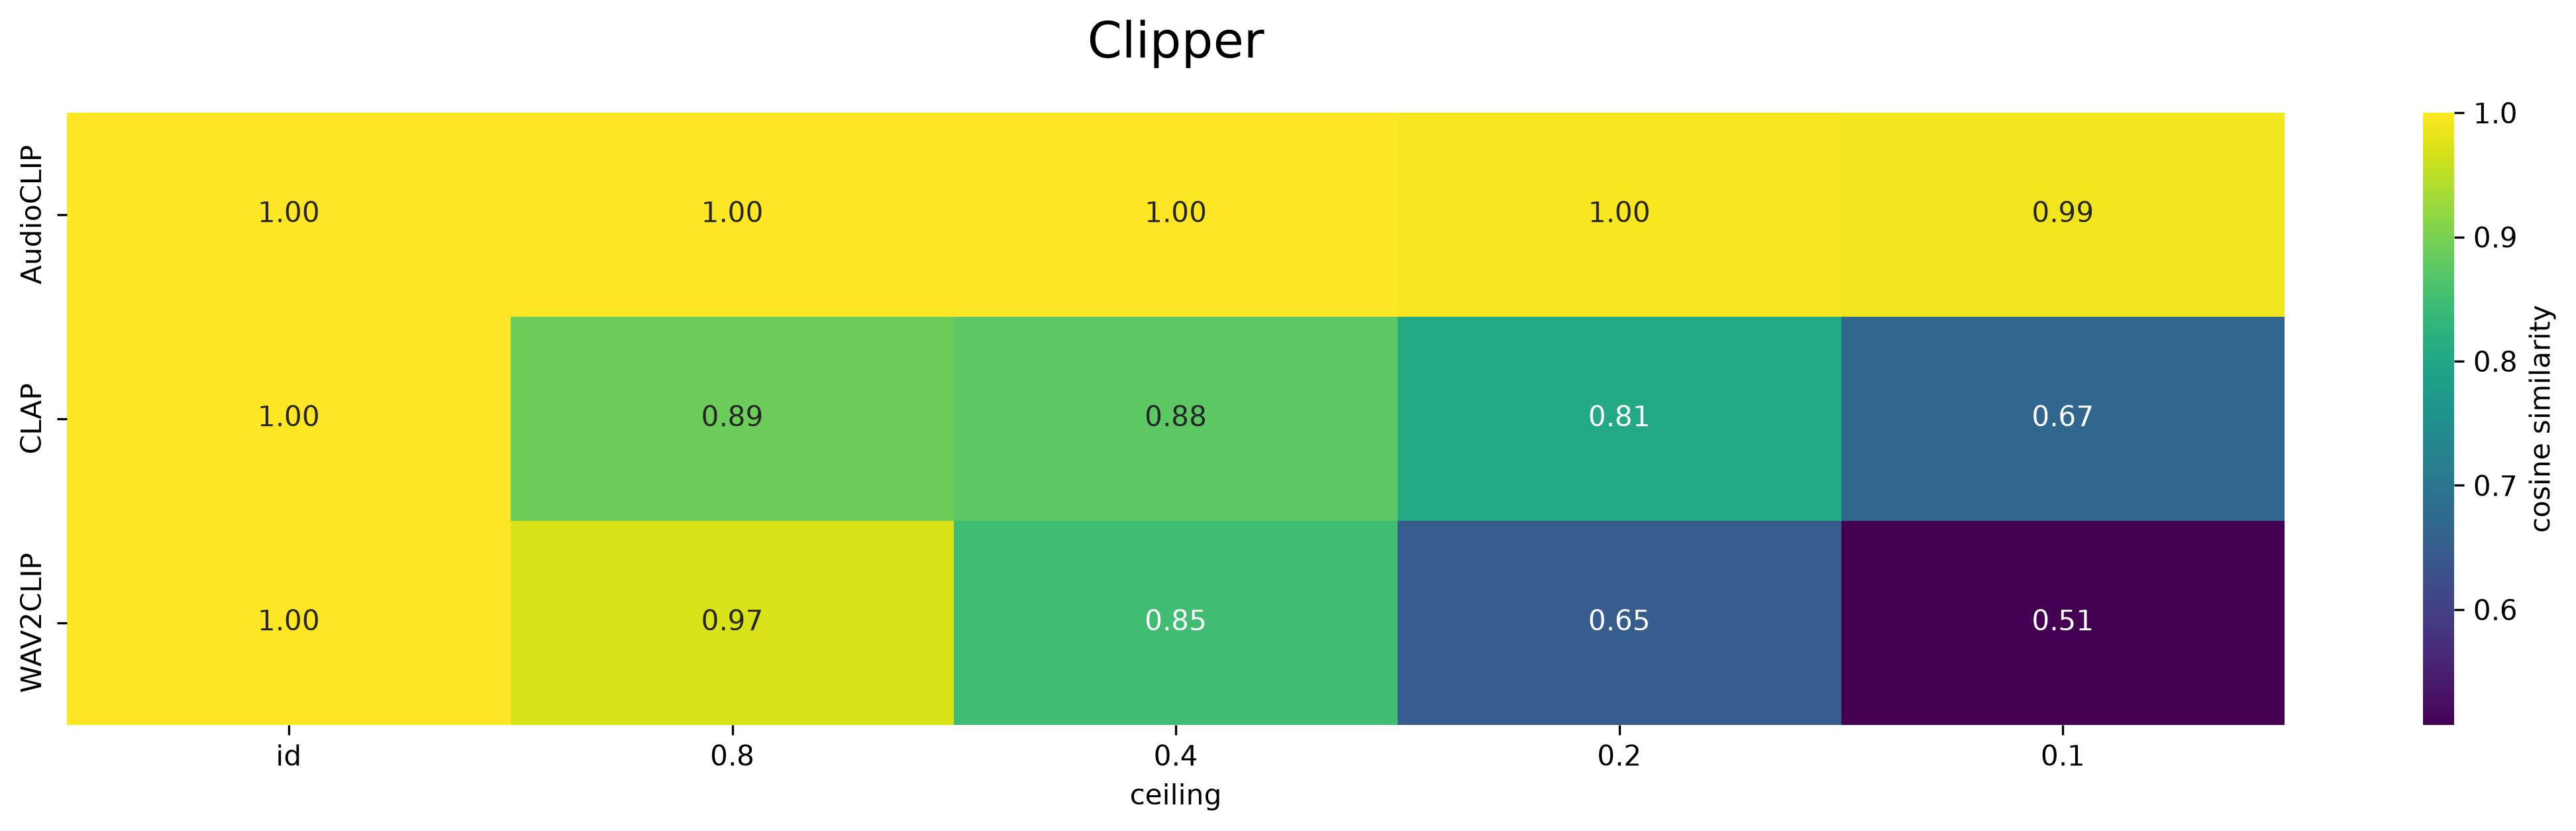

The file beside this chart, header and first rows:
, id, 0.8, 0.4, 0.2, 0.1
AudioCLIP, 1, 0.9999, 0.9991, 0.9954, 0.9885
CLAP, 1, 0.8888, 0.8754, 0.8054, 0.6685
WAV2CLIP, 1, 0.9723, 0.8496, 0.6511, 0.507
